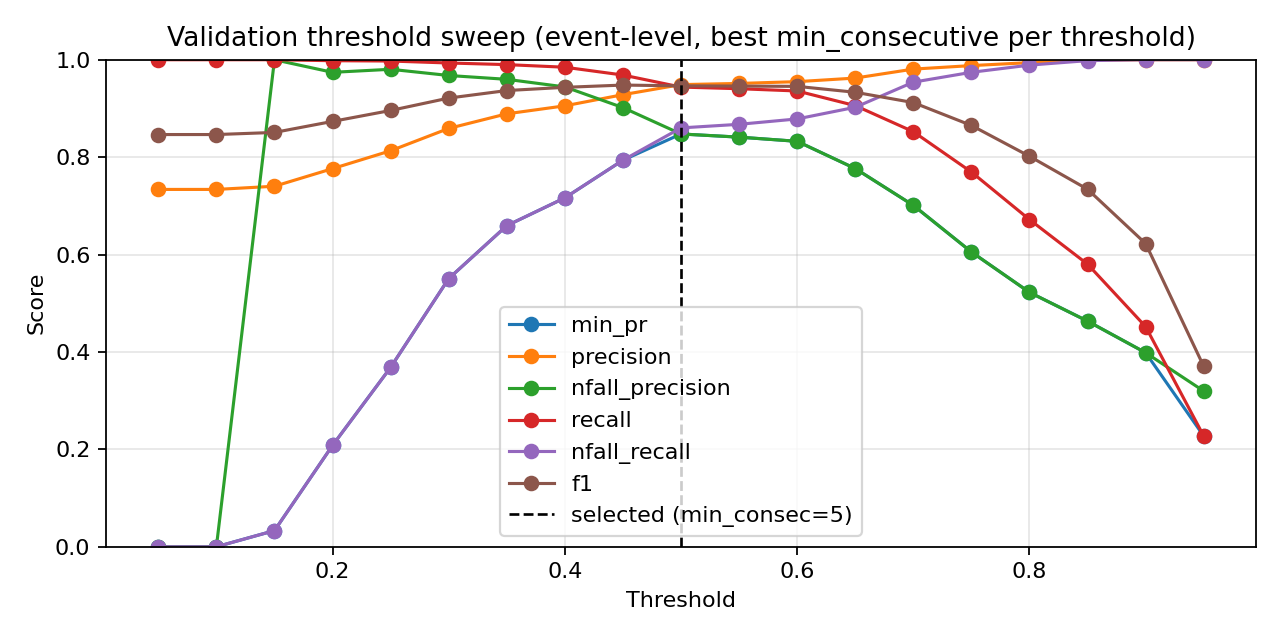

The data file committed next to this chart (first rows):
threshold, min_consecutive, eval_level, precision, nfall_precision, recall, nfall_recall, min_pr, f1, accuracy
0.05, 1, event, 0.7337, 0.0, 1.0, 0.0, 0.0, 0.8464, 0.7337
0.05, 3, event, 0.7337, 0.0, 1.0, 0.0, 0.0, 0.8464, 0.7337
0.05, 5, event, 0.7337, 0.0, 1.0, 0.0, 0.0, 0.8464, 0.7337
0.1, 1, event, 0.7337, 0.0, 1.0, 0.0, 0.0, 0.8464, 0.7337
0.1, 3, event, 0.7337, 0.0, 1.0, 0.0, 0.0, 0.8464, 0.7337
0.1, 5, event, 0.7337, 0.0, 1.0, 0.0, 0.0, 0.8464, 0.7337
0.15, 1, event, 0.7369, 1.0, 1.0, 0.01657, 0.01657, 0.8486, 0.7381
0.15, 3, event, 0.738, 1.0, 1.0, 0.0221, 0.0221, 0.8493, 0.7396
0.15, 5, event, 0.7402, 1.0, 1.0, 0.03315, 0.03315, 0.8507, 0.7425
0.2, 1, event, 0.7552, 1.0, 1.0, 0.1068, 0.1068, 0.8605, 0.7621
0.2, 3, event, 0.7644, 1.0, 1.0, 0.151, 0.151, 0.8665, 0.7739
0.2, 5, event, 0.7764, 0.9741, 0.998, 0.2081, 0.2081, 0.8734, 0.7876
0.25, 1, event, 0.7803, 0.9919, 0.9993, 0.2247, 0.2247, 0.8763, 0.793
0.25, 3, event, 0.7955, 0.9876, 0.9987, 0.2928, 0.2928, 0.8856, 0.8107
0.25, 5, event, 0.8131, 0.9804, 0.9973, 0.3683, 0.3683, 0.8958, 0.8298
0.3, 1, event, 0.8056, 0.9786, 0.9973, 0.337, 0.337, 0.8913, 0.8215
0.3, 3, event, 0.8337, 0.9723, 0.9953, 0.453, 0.453, 0.9074, 0.8509
0.3, 5, event, 0.859, 0.9676, 0.9933, 0.5506, 0.5506, 0.9213, 0.8754
0.35, 1, event, 0.8372, 0.9806, 0.9967, 0.4659, 0.4659, 0.91, 0.8553
0.35, 3, event, 0.865, 0.9688, 0.9933, 0.5727, 0.5727, 0.9247, 0.8813
0.35, 5, event, 0.889, 0.9598, 0.99, 0.6593, 0.6593, 0.9367, 0.9019
0.4, 1, event, 0.8717, 0.9759, 0.9947, 0.5967, 0.5967, 0.9291, 0.8887
0.4, 3, event, 0.8874, 0.9621, 0.9906, 0.6538, 0.6538, 0.9362, 0.9009
0.4, 5, event, 0.9053, 0.9442, 0.9846, 0.7164, 0.7164, 0.9433, 0.9132
0.45, 1, event, 0.8979, 0.9542, 0.988, 0.6906, 0.6906, 0.9408, 0.9088
0.45, 3, event, 0.9161, 0.9274, 0.9786, 0.7532, 0.7532, 0.9463, 0.9186
0.45, 5, event, 0.9283, 0.9017, 0.9686, 0.7937, 0.7937, 0.948, 0.922
0.5, 1, event, 0.9167, 0.9033, 0.9706, 0.7569, 0.7569, 0.9429, 0.9137
0.5, 3, event, 0.9348, 0.8772, 0.9586, 0.8158, 0.8158, 0.9465, 0.9205
0.5, 5, event, 0.9489, 0.8475, 0.9439, 0.86, 0.8475, 0.9464, 0.9215
0.55, 1, event, 0.9407, 0.8695, 0.9545, 0.8343, 0.8343, 0.9476, 0.9225
0.55, 3, event, 0.9513, 0.8411, 0.9405, 0.8674, 0.8411, 0.9459, 0.921
0.55, 5, event, 0.9586, 0.7896, 0.9138, 0.8913, 0.7896, 0.9357, 0.9078
0.6, 1, event, 0.955, 0.8325, 0.9358, 0.8785, 0.8325, 0.9453, 0.9205
0.6, 3, event, 0.9591, 0.781, 0.9091, 0.8932, 0.781, 0.9334, 0.9049
0.6, 5, event, 0.9692, 0.74, 0.8824, 0.9227, 0.74, 0.9237, 0.8931
0.65, 1, event, 0.9624, 0.7765, 0.9057, 0.9024, 0.7765, 0.9332, 0.9049
0.65, 3, event, 0.9708, 0.7159, 0.8663, 0.9282, 0.7159, 0.9156, 0.8828
0.65, 5, event, 0.9817, 0.6641, 0.8242, 0.9576, 0.6641, 0.8961, 0.8597
0.7, 1, event, 0.9808, 0.7009, 0.8523, 0.954, 0.7009, 0.912, 0.8794
0.7, 3, event, 0.9853, 0.6442, 0.8061, 0.9669, 0.6442, 0.8868, 0.8489
0.7, 5, event, 0.9894, 0.5854, 0.7487, 0.9779, 0.5854, 0.8524, 0.8097
0.75, 1, event, 0.988, 0.6053, 0.7694, 0.9742, 0.6053, 0.8651, 0.8239
0.75, 3, event, 0.9908, 0.5575, 0.7172, 0.9816, 0.5575, 0.8321, 0.7876
0.75, 5, event, 0.995, 0.5188, 0.6664, 0.9908, 0.5188, 0.7982, 0.7528
0.8, 1, event, 0.9941, 0.5224, 0.6718, 0.989, 0.5224, 0.8018, 0.7563
0.8, 3, event, 0.9958, 0.4972, 0.6357, 0.9926, 0.4972, 0.776, 0.7308
0.8, 5, event, 0.9966, 0.4639, 0.5829, 0.9945, 0.4639, 0.7356, 0.6925
0.85, 1, event, 0.9988, 0.4632, 0.5802, 0.9982, 0.4632, 0.734, 0.6915
0.85, 3, event, 1.0, 0.4327, 0.5241, 1.0, 0.4327, 0.6877, 0.6508
0.85, 5, event, 1.0, 0.4095, 0.4766, 1.0, 0.4095, 0.6455, 0.616
0.9, 1, event, 1.0, 0.3984, 0.4519, 1.0, 0.3984, 0.6225, 0.5978
0.9, 3, event, 1.0, 0.3808, 0.4098, 1.0, 0.3808, 0.5813, 0.5669
0.9, 5, event, 1.0, 0.3603, 0.3556, 1.0, 0.3556, 0.5247, 0.5272
0.95, 1, event, 1.0, 0.3196, 0.2273, 1.0, 0.2273, 0.3704, 0.4331
0.95, 3, event, 1.0, 0.3121, 0.1999, 1.0, 0.1999, 0.3331, 0.4129
0.95, 5, event, 1.0, 0.3052, 0.1738, 1.0, 0.1738, 0.2961, 0.3938
